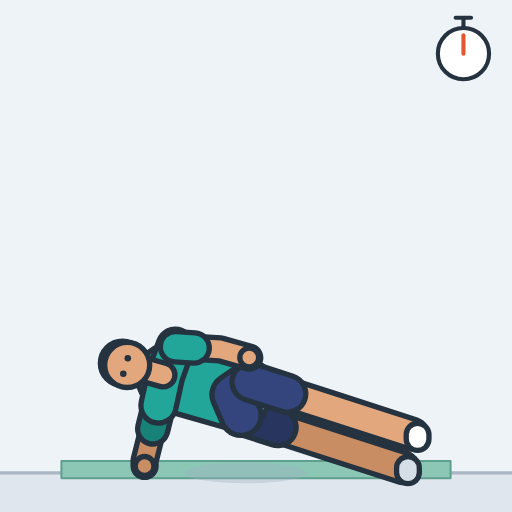
t = 0.00 s
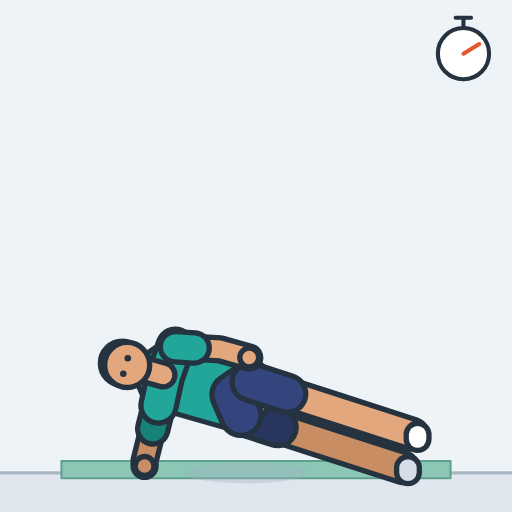
t = 0.49 s
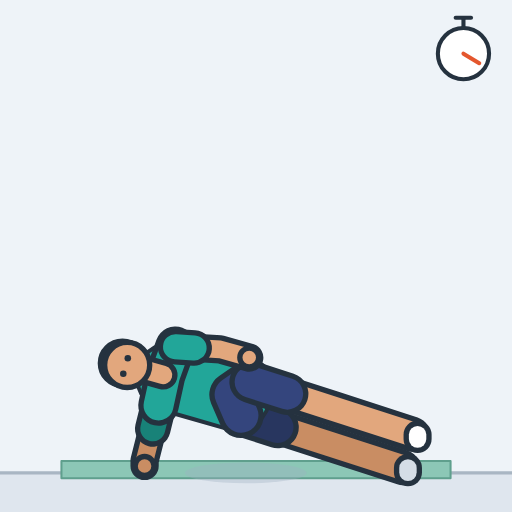
t = 1.01 s
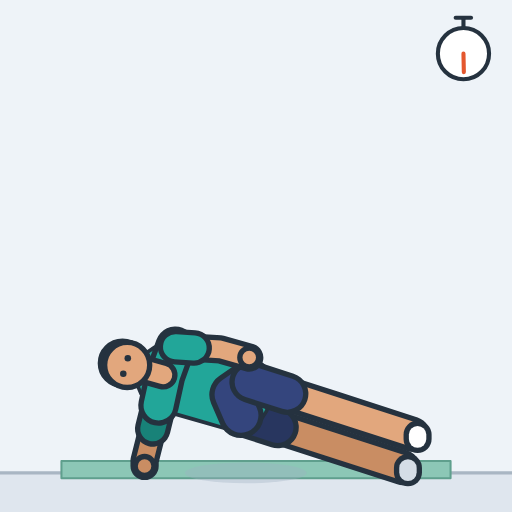
t = 1.49 s
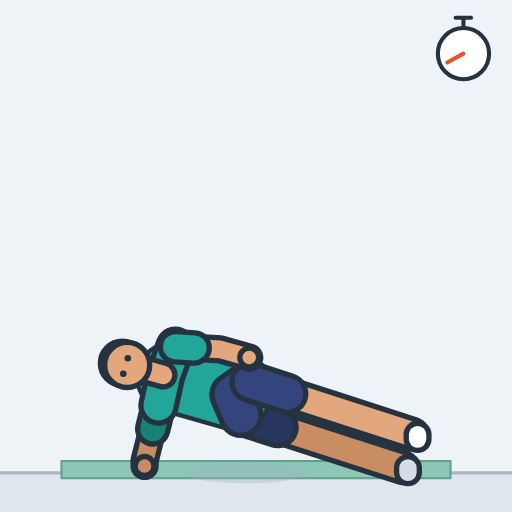
t = 2.01 s
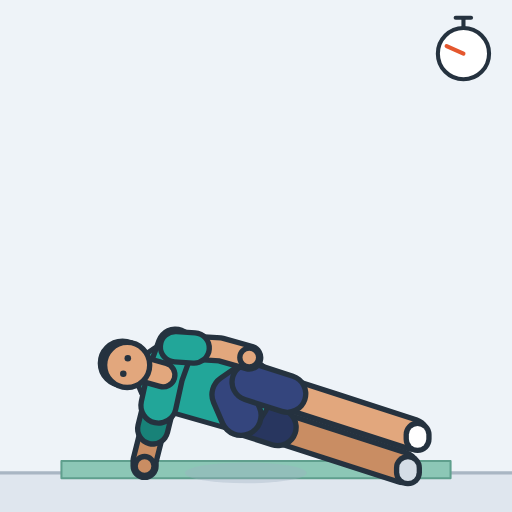
t = 2.45 s

The animated SVG that drew these frames (rendered in a browser with its animation timeline set to each time). Animation: 2 SMIL elements (animate=1,animateTransform=1); one cycle of 3.00 s, repeats indefinitely.

<svg xmlns="http://www.w3.org/2000/svg" width="260" height="260" viewBox="-120 -230.9 250 250" role="img" aria-label="Side plank"><style>.s{display:none}@media (prefers-reduced-motion:reduce){.a{display:none}.s{display:inline}}polyline{fill:none;stroke-linecap:round;stroke-linejoin:round}</style><rect x="-120" y="-230.9" width="250" height="250" fill="#eef3f8"/><g class="a"><rect x="-120" y="0" width="250" height="19.1" fill="#dfe6ee"/><line x1="-120" y1="0" x2="130" y2="0" stroke="#a9b6c3" stroke-width="1.6"/><polygon points="100,-5.8 100,2.6 -90,2.6 -90,-5.8" fill="#8cc7b6" stroke="#5f9f8d" stroke-width="1" stroke-linejoin="round"/><ellipse cx="0" cy="0" rx="29.7" ry="5.1" fill="#9fb0c0" opacity="0.35"></ellipse><defs><polyline id="alegR" points="-2.3,-28.1 37.6,-15.2 76.6,-2.6"></polyline><polyline id="ashortsR" points="-2.3,-28.1 15.6,-22.3"></polyline><polyline id="afootR" points="79.2,-2.4 79.2,-0.3"></polyline><polyline id="aarmR" points="-42.6,-32.9 -49.4,-5.9 -49.4,-3.4"></polyline><polyline id="asleeveR" points="-42.6,-32.9 -45.4,-21.5"></polyline><circle id="ahandR" r="4.6" cx="-49.4" cy="-3.4"></circle><polyline id="atorso" points="-4.8,-37.6 -21.1,-42.3 -36.5,-46.7"></polyline><polyline id="apelvis" points="2.3,-44.4 -6.7,-38.2 -2.3,-28.1"></polyline><polyline id="ayoke" points="-34.3,-61.6 -39.4,-47.5 -42.6,-32.9"></polyline><polyline id="aneck" points="-40.4,-47.8 -50,-50.5"></polyline><circle id="ahair" r="10.8" cx="-60.2" cy="-53.5"></circle><circle id="ahead" r="11" cx="-57.9" cy="-52.7"></circle><circle id="aeyeR" r="1.6" cx="-59.8" cy="-48.4"></circle><circle id="aeyeL" r="1.6" cx="-57.6" cy="-56"></circle><polyline id="alegL" points="2.3,-44.4 42.3,-31.5 81.3,-18.9"></polyline><polyline id="ashortsL" points="2.3,-44.4 20.3,-38.6"></polyline><polyline id="afootL" points="83.9,-18.7 83.9,-16.5"></polyline><polyline id="aarmL" points="-34.3,-61.6 -12.5,-60.3 1.7,-56.3"></polyline><polyline id="asleeveL" points="-34.3,-61.6 -25.2,-61"></polyline><circle id="ahandL" r="4.6" cx="1.7" cy="-56.3"></circle></defs><use href="#alegR" stroke="#25323f" stroke-width="17.2"/><use href="#alegR" stroke="#c98d63" stroke-width="12"/><use href="#ashortsR" stroke="#25323f" stroke-width="20.6"/><use href="#ashortsR" stroke="#28365f" stroke-width="15.4"/><use href="#afootR" stroke="#25323f" stroke-width="13.7"/><use href="#afootR" stroke="#d5dde6" stroke-width="8.5"/><use href="#aarmR" stroke="#25323f" stroke-width="13.8"/><use href="#aarmR" stroke="#c98d63" stroke-width="8.6"/><use href="#asleeveR" stroke="#25323f" stroke-width="17.4"/><use href="#asleeveR" stroke="#188278" stroke-width="12.2"/><use href="#ahandR" fill="#c98d63" stroke="#25323f" stroke-width="2.6"/><use href="#atorso" stroke="#25323f" stroke-width="35.2"/><use href="#atorso" stroke="#22a699" stroke-width="30"><animate attributeName="stroke-width" dur="3s" repeatCount="indefinite" values="30;30;30;30;30.1;30.1;30.1;30.2;30.2;30.3;30.3;30.4;30.4;30.5;30.6;30.7;30.7;30.8;30.9;31;31;31.1;31.2;31.2;31.3;31.3;31.4;31.4;31.5;31.5;31.6;31.6;31.6;31.6;31.6;31.6;31.6;31.6;31.6;31.5;31.5;31.5;31.4;31.4;31.4;31.3;31.3;31.2;31.2;31.1;31.1;31;30.9;30.9;30.8;30.8;30.7;30.6;30.6;30.5;30.5;30.4;30.4;30.3;30.3;30.2;30.2;30.1;30.1;30.1;30.1;30;30;30;30;30"/></use><use href="#apelvis" stroke="#25323f" stroke-width="22.2"/><use href="#apelvis" stroke="#34457d" stroke-width="17"/><use href="#ayoke" stroke="#25323f" stroke-width="19.8"/><use href="#ayoke" stroke="#22a699" stroke-width="14.6"/><use href="#aneck" stroke="#25323f" stroke-width="14.2"/><use href="#aneck" stroke="#e2a77d" stroke-width="9"/><use href="#ahair" fill="#3a2a22" stroke="#25323f" stroke-width="2.6"/><use href="#ahead" fill="#e2a77d" stroke="#25323f" stroke-width="2.6"/><use href="#aeyeR" fill="#25323f"/><use href="#aeyeL" fill="#25323f"/><use href="#alegL" stroke="#25323f" stroke-width="17.2"/><use href="#alegL" stroke="#e2a77d" stroke-width="12"/><use href="#ashortsL" stroke="#25323f" stroke-width="20.6"/><use href="#ashortsL" stroke="#34457d" stroke-width="15.4"/><use href="#afootL" stroke="#25323f" stroke-width="13.7"/><use href="#afootL" stroke="#ffffff" stroke-width="8.5"/><use href="#aarmL" stroke="#25323f" stroke-width="13.8"/><use href="#aarmL" stroke="#e2a77d" stroke-width="8.6"/><use href="#asleeveL" stroke="#25323f" stroke-width="17.4"/><use href="#asleeveL" stroke="#22a699" stroke-width="12.2"/><use href="#ahandL" fill="#e2a77d" stroke="#25323f" stroke-width="2.6"/><g stroke="#25323f" stroke-width="2" stroke-linecap="round"><line x1="106.3" y1="-217.2" x2="106.3" y2="-221.5"/><line x1="102.5" y1="-222.2" x2="110" y2="-222.2"/><circle cx="106.3" cy="-204.7" r="12.5" fill="#ffffff"/><line x1="106.3" y1="-204.7" x2="106.3" y2="-213.7" stroke="#e4572e"><animateTransform attributeName="transform" type="rotate" from="0 106.3 -204.7" to="360 106.3 -204.7" dur="3s" repeatCount="indefinite"/></line></g></g><g class="s"><rect x="-120" y="0" width="250" height="19.1" fill="#dfe6ee"/><line x1="-120" y1="0" x2="130" y2="0" stroke="#a9b6c3" stroke-width="1.6"/><polygon points="100,-5.8 100,2.6 -90,2.6 -90,-5.8" fill="#8cc7b6" stroke="#5f9f8d" stroke-width="1" stroke-linejoin="round"/><ellipse cx="0" cy="0" rx="29.7" ry="5.1" fill="#9fb0c0" opacity="0.35"></ellipse><defs><polyline id="slegR" points="-2.3,-28.1 37.6,-15.2 76.6,-2.6"></polyline><polyline id="sshortsR" points="-2.3,-28.1 15.6,-22.3"></polyline><polyline id="sfootR" points="79.2,-2.4 79.2,-0.3"></polyline><polyline id="sarmR" points="-42.6,-32.9 -49.4,-5.9 -49.4,-3.4"></polyline><polyline id="ssleeveR" points="-42.6,-32.9 -45.4,-21.5"></polyline><circle id="shandR" r="4.6" cx="-49.4" cy="-3.4"></circle><polyline id="storso" points="-4.8,-37.6 -21.1,-42.3 -36.5,-46.7"></polyline><polyline id="spelvis" points="2.3,-44.4 -6.7,-38.2 -2.3,-28.1"></polyline><polyline id="syoke" points="-34.3,-61.6 -39.4,-47.5 -42.6,-32.9"></polyline><polyline id="sneck" points="-40.4,-47.8 -50,-50.5"></polyline><circle id="shair" r="10.8" cx="-60.2" cy="-53.5"></circle><circle id="shead" r="11" cx="-57.9" cy="-52.7"></circle><circle id="seyeR" r="1.6" cx="-59.8" cy="-48.4"></circle><circle id="seyeL" r="1.6" cx="-57.6" cy="-56"></circle><polyline id="slegL" points="2.3,-44.4 42.3,-31.5 81.3,-18.9"></polyline><polyline id="sshortsL" points="2.3,-44.4 20.3,-38.6"></polyline><polyline id="sfootL" points="83.9,-18.7 83.9,-16.5"></polyline><polyline id="sarmL" points="-34.3,-61.6 -12.5,-60.3 1.7,-56.3"></polyline><polyline id="ssleeveL" points="-34.3,-61.6 -25.2,-61"></polyline><circle id="shandL" r="4.6" cx="1.7" cy="-56.3"></circle></defs><use href="#slegR" stroke="#25323f" stroke-width="17.2"/><use href="#slegR" stroke="#c98d63" stroke-width="12"/><use href="#sshortsR" stroke="#25323f" stroke-width="20.6"/><use href="#sshortsR" stroke="#28365f" stroke-width="15.4"/><use href="#sfootR" stroke="#25323f" stroke-width="13.7"/><use href="#sfootR" stroke="#d5dde6" stroke-width="8.5"/><use href="#sarmR" stroke="#25323f" stroke-width="13.8"/><use href="#sarmR" stroke="#c98d63" stroke-width="8.6"/><use href="#ssleeveR" stroke="#25323f" stroke-width="17.4"/><use href="#ssleeveR" stroke="#188278" stroke-width="12.2"/><use href="#shandR" fill="#c98d63" stroke="#25323f" stroke-width="2.6"/><use href="#storso" stroke="#25323f" stroke-width="35.2"/><use href="#storso" stroke="#22a699" stroke-width="30"></use><use href="#spelvis" stroke="#25323f" stroke-width="22.2"/><use href="#spelvis" stroke="#34457d" stroke-width="17"/><use href="#syoke" stroke="#25323f" stroke-width="19.8"/><use href="#syoke" stroke="#22a699" stroke-width="14.6"/><use href="#sneck" stroke="#25323f" stroke-width="14.2"/><use href="#sneck" stroke="#e2a77d" stroke-width="9"/><use href="#shair" fill="#3a2a22" stroke="#25323f" stroke-width="2.6"/><use href="#shead" fill="#e2a77d" stroke="#25323f" stroke-width="2.6"/><use href="#seyeR" fill="#25323f"/><use href="#seyeL" fill="#25323f"/><use href="#slegL" stroke="#25323f" stroke-width="17.2"/><use href="#slegL" stroke="#e2a77d" stroke-width="12"/><use href="#sshortsL" stroke="#25323f" stroke-width="20.6"/><use href="#sshortsL" stroke="#34457d" stroke-width="15.4"/><use href="#sfootL" stroke="#25323f" stroke-width="13.7"/><use href="#sfootL" stroke="#ffffff" stroke-width="8.5"/><use href="#sarmL" stroke="#25323f" stroke-width="13.8"/><use href="#sarmL" stroke="#e2a77d" stroke-width="8.6"/><use href="#ssleeveL" stroke="#25323f" stroke-width="17.4"/><use href="#ssleeveL" stroke="#22a699" stroke-width="12.2"/><use href="#shandL" fill="#e2a77d" stroke="#25323f" stroke-width="2.6"/><g stroke="#25323f" stroke-width="2" stroke-linecap="round"><line x1="106.3" y1="-217.2" x2="106.3" y2="-221.5"/><line x1="102.5" y1="-222.2" x2="110" y2="-222.2"/><circle cx="106.3" cy="-204.7" r="12.5" fill="#ffffff"/><line x1="106.3" y1="-204.7" x2="106.3" y2="-213.7" stroke="#e4572e"></line></g></g></svg>
